Run: headless pygame with SDL's dummy video driver; simulated clock (each Clock.tick advances the game by its frame time, no real sleeping); random seed 0; keys injected as events and as key.get_pressed() state; no mouse input; restart key C tapped at the start of phases 3 and 4.
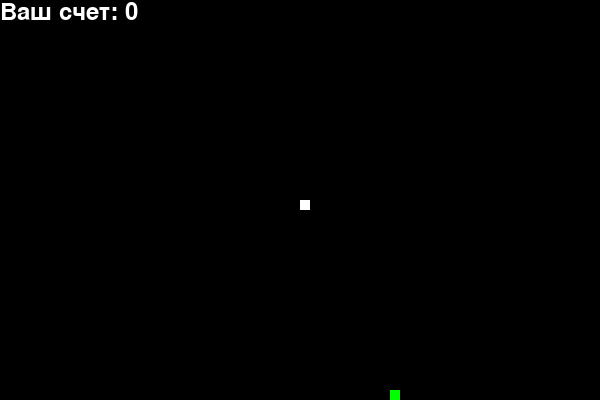
Frame 1 of 4 · flips 1–60 · no input
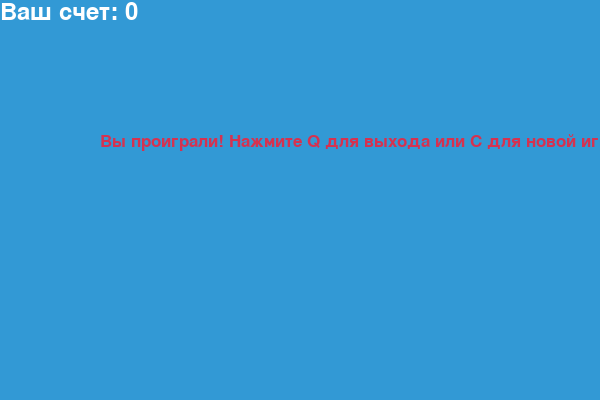
Frame 2 of 4 · flips 61–180 · tapped SPACE, RETURN · held RIGHT (→), D
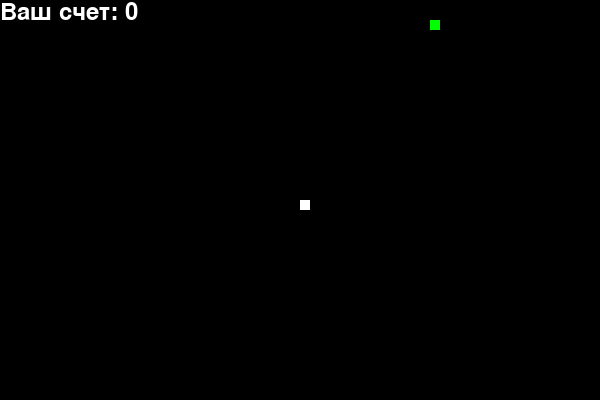
Frame 3 of 4 · flips 181–300 · tapped C · held DOWN (↓), S
Frame 4 of 4 · flips 301–420 · tapped C · held LEFT (←), A, UP (↑), W · screen same as frame 2, image omitted

The pygame program that drew these frames:

import pygame
import random
import sys

# Инициализация Pygame
pygame.init()

# Цвета
white = (255, 255, 255)
black = (0, 0, 0)
red = (213, 50, 80)
green = (0, 255, 0)
blue = (50, 153, 213)

# Размеры экрана
screen_width = 600
screen_height = 400
screen = pygame.display.set_mode((screen_width, screen_height))

# Заголовок окна
pygame.display.set_caption('Snake Game')

# Параметры змейки
snake_block = 10
snake_speed = 15
clock = pygame.time.Clock()

# Шрифт для отображения текста
font_style = pygame.font.SysFont("bahnschrift", 25)
score_font = pygame.font.SysFont("comicsansms", 35)

# Функция для вывода счета
def display_score(score):
    value = score_font.render(f"Ваш счет: {score}", True, white)
    screen.blit(value, [0, 0])

# Функция для отображения текста
def message(msg, color):
    mesg = font_style.render(msg, True, color)
    screen.blit(mesg, [screen_width / 6, screen_height / 3])

# Функция для игры
def game_loop():
    game_over = False
    game_close = False

    # Начальные координаты змейки
    x1 = screen_width / 2
    y1 = screen_height / 2

    # Направление движения змейки
    x1_change = 0
    y1_change = 0

    # Тело змейки
    snake_list = []
    snake_length = 1

    # Координаты еды
    food_x = round(random.randrange(0, screen_width - snake_block) / 10.0) * 10.0
    food_y = round(random.randrange(0, screen_height - snake_block) / 10.0) * 10.0

    # Основной игровой цикл
    while not game_over:

        # Если игра завершена, показываем сообщение
        while game_close:
            screen.fill(blue)
            message("Вы проиграли! Нажмите Q для выхода или C для новой игры", red)
            display_score(snake_length - 1)
            pygame.display.update()

            # Обработка событий
            for event in pygame.event.get():
                if event.type == pygame.KEYDOWN:
                    if event.key == pygame.K_q:
                        game_over = True
                        game_close = False
                    if event.key == pygame.K_c:
                        game_loop()

        # Обработка событий
        for event in pygame.event.get():
            if event.type == pygame.QUIT:
                game_over = True
            if event.type == pygame.KEYDOWN:
                if event.key == pygame.K_LEFT:
                    x1_change = -snake_block
                    y1_change = 0
                elif event.key == pygame.K_RIGHT:
                    x1_change = snake_block
                    y1_change = 0
                elif event.key == pygame.K_UP:
                    y1_change = -snake_block
                    x1_change = 0
                elif event.key == pygame.K_DOWN:
                    y1_change = snake_block
                    x1_change = 0

        # Если змейка выходит за пределы экрана — проигрыш
        if x1 >= screen_width or x1 < 0 or y1 >= screen_height or y1 < 0:
            game_close = True

        # Обновление координат змейки
        x1 += x1_change
        y1 += y1_change
        screen.fill(black)

        # Отрисовка еды
        pygame.draw.rect(screen, green, [food_x, food_y, snake_block, snake_block])

        # Добавление головы змейки
        snake_head = []
        snake_head.append(x1)
        snake_head.append(y1)
        snake_list.append(snake_head)

        # Удаление последнего элемента, если змейка не съела еду
        if len(snake_list) > snake_length:
            del snake_list[0]

        # Проверка на столкновение с собственным телом
        for block in snake_list[:-1]:
            if block == snake_head:
                game_close = True

        # Отрисовка змейки
        for block in snake_list:
            pygame.draw.rect(screen, white, [block[0], block[1], snake_block, snake_block])

        # Проверка на поедание еды
        if x1 == food_x and y1 == food_y:
            food_x = round(random.randrange(0, screen_width - snake_block) / 10.0) * 10.0
            food_y = round(random.randrange(0, screen_height - snake_block) / 10.0) * 10.0
            snake_length += 1

        # Отображение счета
        display_score(snake_length - 1)

        # Обновление экрана
        pygame.display.update()

        # Установка FPS
        clock.tick(snake_speed)

    pygame.quit()
    sys.exit()

# Запуск игры
game_loop()
